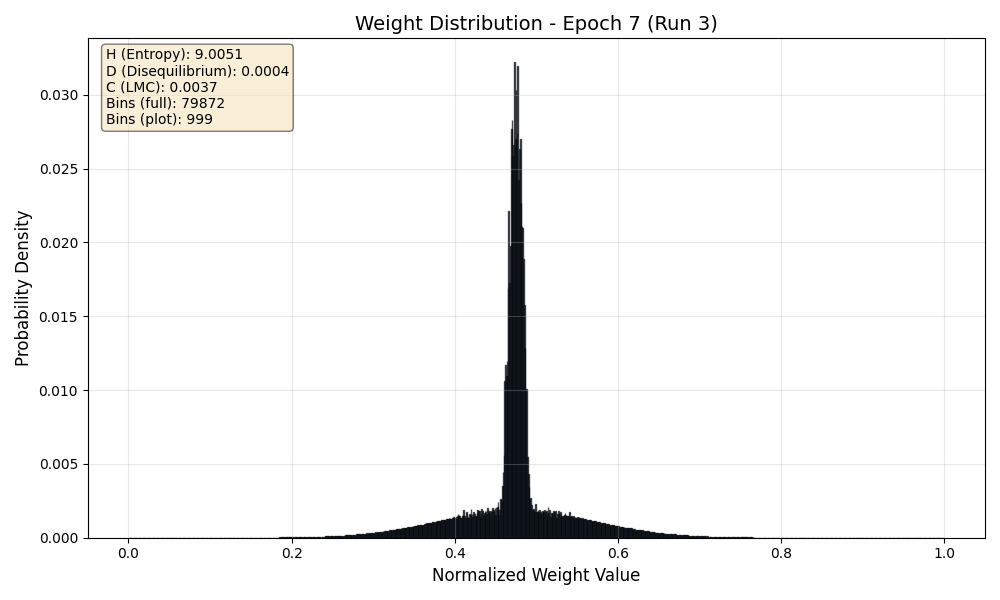

The file beside this chart, header and first rows:
Bin_Center, Probability
0.00000626, 0.00000003454
0.00001878, 0.0000000001
0.0000313, 0.0000000001
0.00004382, 0.00000002891
0.00005634, 0.000000005631
0.00006886, 0.0000000001
0.00008138, 0.0000000001
0.0000939, 0.0000000001
0.0001064, 0.0000000001
0.0001189, 0.0000000001
0.0001315, 0.0000000001
0.000144, 0.0000000001
0.0001565, 0.0000000001
0.000169, 0.0000000001
0.0001815, 0.0000000001
0.0001941, 0.0000000001
0.0002066, 0.0000000001
0.0002191, 0.0000000001
0.0002316, 0.0000000001
0.0002441, 0.0000000001
0.0002567, 0.0000000001
0.0002692, 0.0000000001
0.0002817, 0.0000000001
0.0002942, 0.0000000001
0.0003067, 0.0000000001
0.0003193, 0.0000000001
0.0003318, 0.0000000001
0.0003443, 0.0000000001
0.0003568, 0.0000000001
0.0003693, 0.0000000001
0.0003819, 0.0000000001
0.0003944, 0.0000000001
0.0004069, 0.0000000001
0.0004194, 0.0000000001
0.0004319, 0.0000000001
0.0004445, 0.0000000001
0.000457, 0.0000000001
0.0004695, 0.0000000001
0.000482, 0.0000000001
0.0004945, 0.0000000001
0.0005071, 0.0000000001
0.0005196, 0.0000000001
0.0005321, 0.0000000001
0.0005446, 0.0000000001
0.0005571, 0.0000000001
0.0005697, 0.0000000001
0.0005822, 0.0000000001
0.0005947, 0.0000000001
0.0006072, 0.0000000001
0.0006197, 0.0000000001
0.0006323, 0.0000000001
0.0006448, 0.0000000001
0.0006573, 0.0000000001
0.0006698, 0.0000000001
0.0006823, 0.0000000001
0.0006949, 0.0000000001
0.0007074, 0.0000000001
0.0007199, 0.0000000001
0.0007324, 0.0000000001
0.0007449, 0.0000000001
... 79,812 more rows
